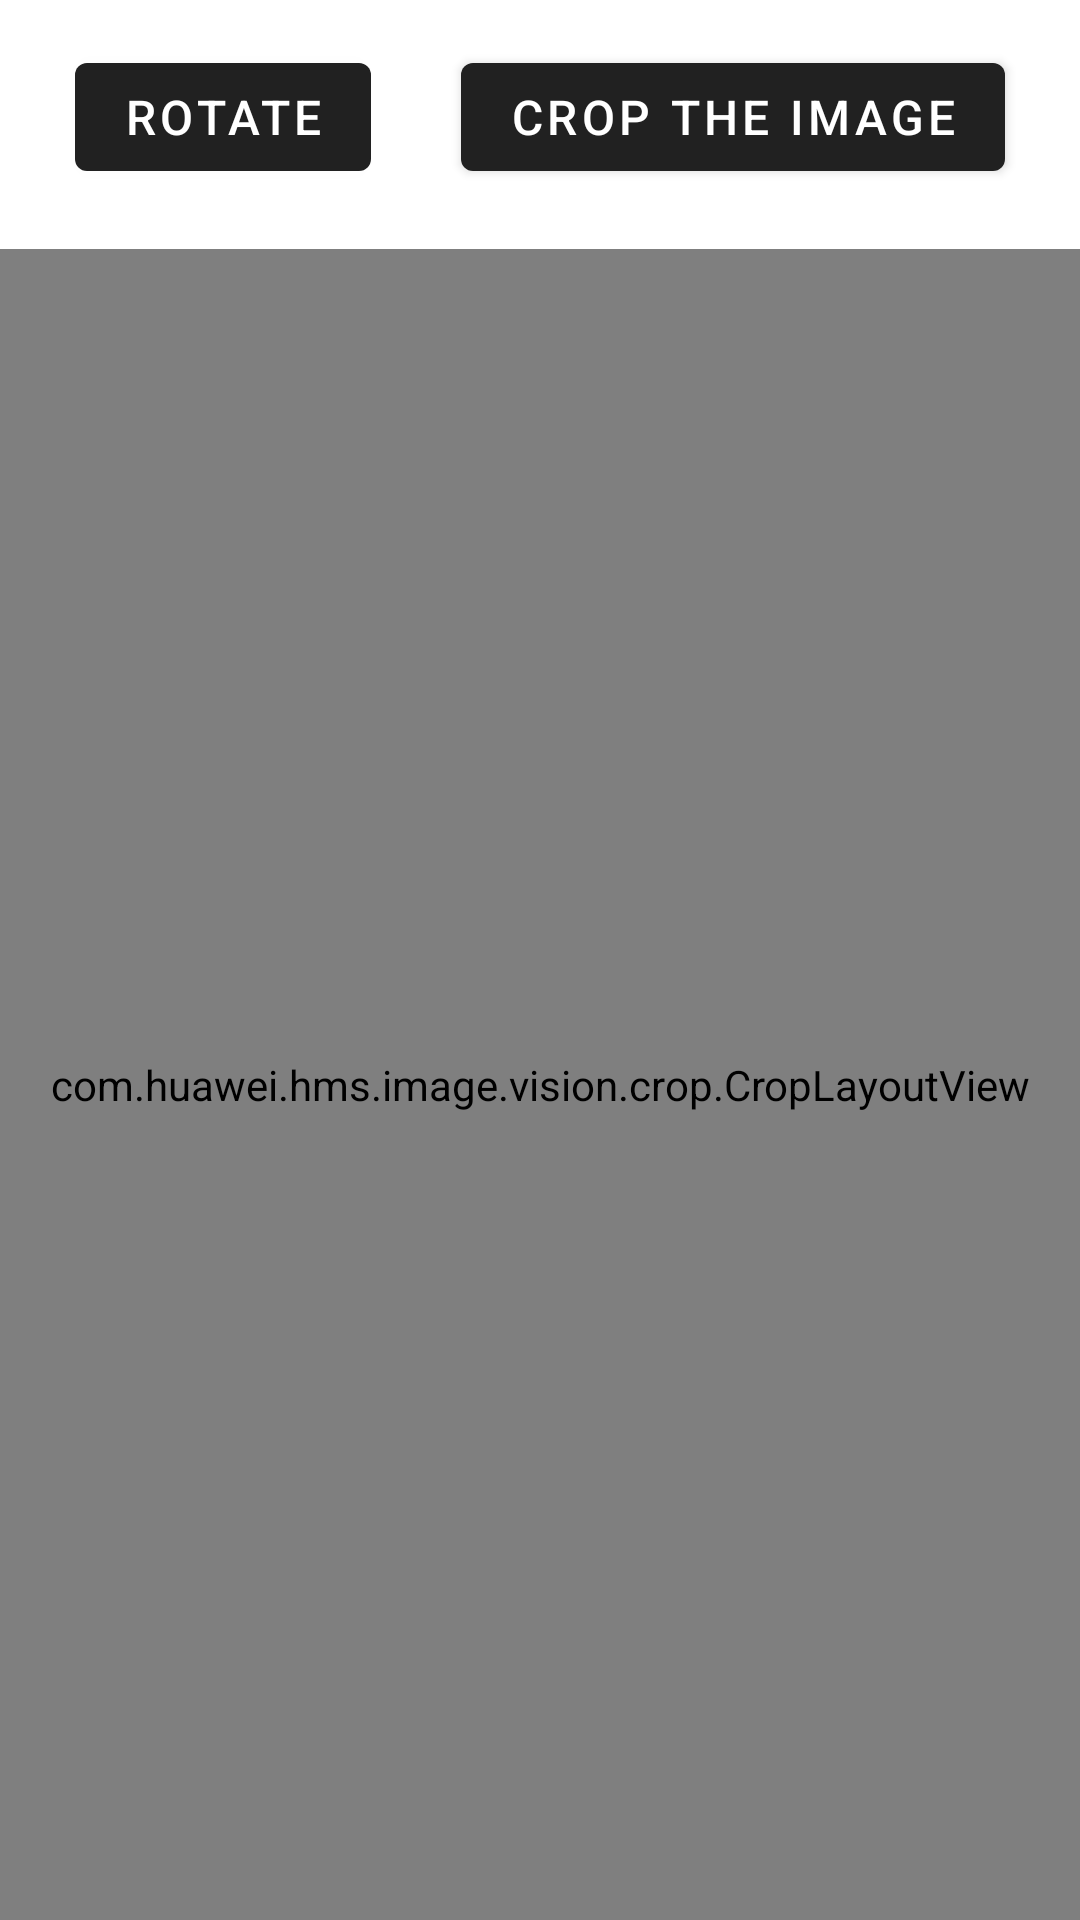

Produce the Android XML layout that renders to this screen, including the resource entries it uses.
<!-- AndroidManifest.xml: activity theme Theme.QuoTableLogin -->
<!-- res/layout/activity_vision.xml -->
<?xml version="1.0" encoding="utf-8"?>
<LinearLayout xmlns:android="http://schemas.android.com/apk/res/android"
    xmlns:app="http://schemas.android.com/apk/res-auto"
    xmlns:tools="http://schemas.android.com/tools"
    android:layout_width="match_parent"
    android:layout_height="match_parent"
    android:orientation="vertical"
    android:layout_gravity="center_horizontal"
    tools:context=".view.VisionActivity"
    tools:ignore="Orientation">

    <LinearLayout
        android:layout_width="match_parent"
        android:layout_height="wrap_content"
        android:gravity="center_horizontal"
        android:layout_marginTop="15dp"
        android:layout_marginBottom="20dp"
        android:orientation="horizontal">

        <Button
            android:id="@+id/btn_rotate"
            android:layout_width="wrap_content"
            android:layout_height="wrap_content"
            android:layout_marginRight="15dp"
            android:layout_marginLeft="15dp"
            android:text="Rotate"
            android:textSize="16sp"
            tools:ignore="ButtonStyle,HardcodedText" />

        <Button
            android:id="@+id/btn_crop_image"
            android:layout_width="wrap_content"
            android:layout_height="wrap_content"
            android:layout_marginRight="15dp"
            android:layout_marginLeft="15dp"
            android:text="Crop the Image"
            android:textSize="16sp"
            tools:ignore="HardcodedText" />

    </LinearLayout>

    <com.huawei.hms.image.vision.crop.CropLayoutView
        android:id="@+id/cropImageView"
        android:layout_width="match_parent"
        android:layout_height="match_parent"
        app:cropBackgroundColor="#88AA66CC"
        app:cropBorderCornerColor="@android:color/holo_blue_bright"
        app:cropBorderCornerThickness="5dp"
        app:cropBorderLineColor="@android:color/holo_green_light"
        app:cropGuidelines="on"
        app:cropGuidelinesColor="@android:color/holo_red_dark"
        app:cropSnapRadius="0dp"
        tools:ignore="RedundantNamespace" />

</LinearLayout>
<!-- resources referenced by this layout -->
<resources>
  <style name="Theme.QuoTableLogin" parent="Theme.MaterialComponents.DayNight.NoActionBar">
          
          <item name="colorPrimary">@color/charcoal</item>
          <item name="colorPrimaryVariant">@color/black</item>
          <item name="colorOnPrimary">@color/white</item>
          
          <item name="colorSecondary">@color/cyan</item>
          <item name="colorSecondaryVariant">@color/cyanDark</item>
          <item name="colorOnSecondary">@color/black</item>
          
          <item name="android:statusBarColor">?attr/colorPrimaryVariant</item>
          
  
      </style>
  <color name="charcoal">#FF212121</color>
  <color name="black">#FF000000</color>
  <color name="white">#FFFFFFFF</color>
  <color name="cyan">#FF00BCD4</color>
  <color name="cyanDark">#FF0097A7</color>
</resources>
